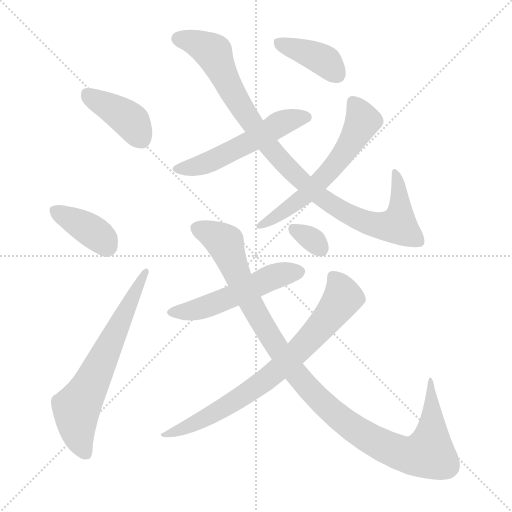
t = 0.00 s
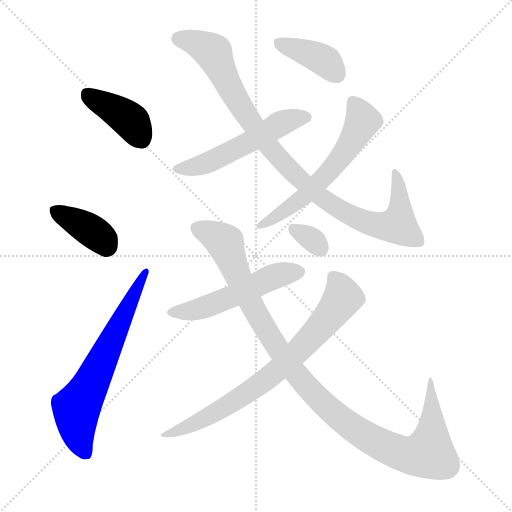
t = 1.75 s
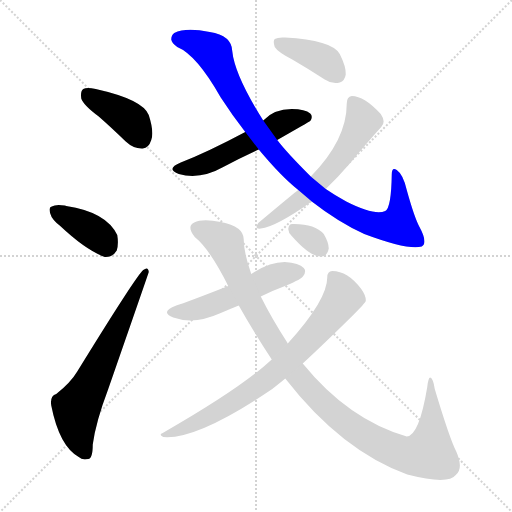
t = 3.50 s
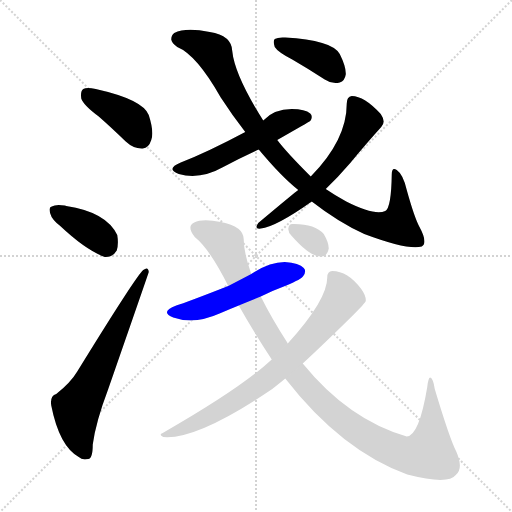
t = 5.25 s
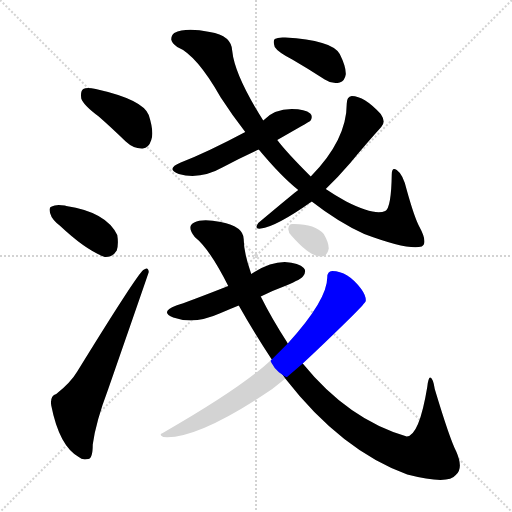
t = 7.00 s
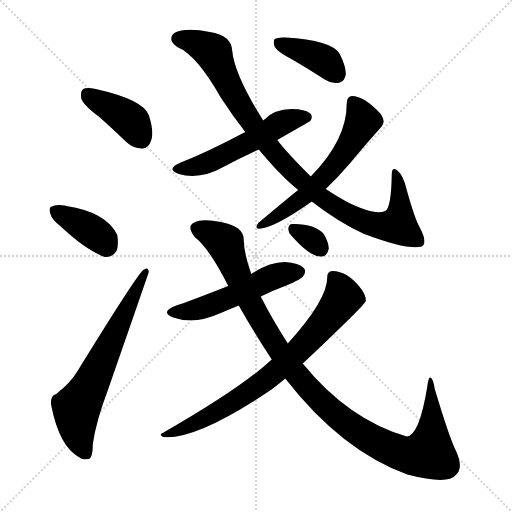
t = 8.75 s

The animated SVG that drew these frames (rendered in a browser with its animation timeline set to each time). Animation: 11 CSS @keyframes rules; one cycle of 8.75 s.

<svg version="1.1" viewBox="0 0 1024 1024" xmlns="http://www.w3.org/2000/svg">
  <g stroke="lightgray" stroke-dasharray="1,1" stroke-width="1" transform="scale(4, 4)">
    <line x1="0" y1="0" x2="256" y2="256"></line>
    <line x1="256" y1="0" x2="0" y2="256"></line>
    <line x1="128" y1="0" x2="128" y2="256"></line>
    <line x1="0" y1="128" x2="256" y2="128"></line>
  </g>
<g transform="scale(1, -1) translate(0, -900)">
   <style type="text/css">
    @keyframes keyframes0 {
      from {
       stroke: blue;
       stroke-dashoffset: 401;
       stroke-width: 128;
       }
       57% {
       animation-timing-function: step-end;
       stroke: blue;
       stroke-dashoffset: 0;
       stroke-width: 128;
       }
       to {
       stroke: black;
       stroke-width: 1024;
       }
       }
       #make-me-a-hanzi-animation-0 {
         animation: keyframes0 0.576335s both;
         animation-delay: 0.000000s;
         animation-timing-function: linear;
       }
    @keyframes keyframes1 {
      from {
       stroke: blue;
       stroke-dashoffset: 380;
       stroke-width: 128;
       }
       55% {
       animation-timing-function: step-end;
       stroke: blue;
       stroke-dashoffset: 0;
       stroke-width: 128;
       }
       to {
       stroke: black;
       stroke-width: 1024;
       }
       }
       #make-me-a-hanzi-animation-1 {
         animation: keyframes1 0.559245s both;
         animation-delay: 0.576335s;
         animation-timing-function: linear;
       }
    @keyframes keyframes2 {
      from {
       stroke: blue;
       stroke-dashoffset: 654;
       stroke-width: 128;
       }
       68% {
       animation-timing-function: step-end;
       stroke: blue;
       stroke-dashoffset: 0;
       stroke-width: 128;
       }
       to {
       stroke: black;
       stroke-width: 1024;
       }
       }
       #make-me-a-hanzi-animation-2 {
         animation: keyframes2 0.782227s both;
         animation-delay: 1.135579s;
         animation-timing-function: linear;
       }
    @keyframes keyframes3 {
      from {
       stroke: blue;
       stroke-dashoffset: 536;
       stroke-width: 128;
       }
       64% {
       animation-timing-function: step-end;
       stroke: blue;
       stroke-dashoffset: 0;
       stroke-width: 128;
       }
       to {
       stroke: black;
       stroke-width: 1024;
       }
       }
       #make-me-a-hanzi-animation-3 {
         animation: keyframes3 0.686198s both;
         animation-delay: 1.917806s;
         animation-timing-function: linear;
       }
    @keyframes keyframes4 {
      from {
       stroke: blue;
       stroke-dashoffset: 968;
       stroke-width: 128;
       }
       76% {
       animation-timing-function: step-end;
       stroke: blue;
       stroke-dashoffset: 0;
       stroke-width: 128;
       }
       to {
       stroke: black;
       stroke-width: 1024;
       }
       }
       #make-me-a-hanzi-animation-4 {
         animation: keyframes4 1.037760s both;
         animation-delay: 2.604004s;
         animation-timing-function: linear;
       }
    @keyframes keyframes5 {
      from {
       stroke: blue;
       stroke-dashoffset: 592;
       stroke-width: 128;
       }
       66% {
       animation-timing-function: step-end;
       stroke: blue;
       stroke-dashoffset: 0;
       stroke-width: 128;
       }
       to {
       stroke: black;
       stroke-width: 1024;
       }
       }
       #make-me-a-hanzi-animation-5 {
         animation: keyframes5 0.731771s both;
         animation-delay: 3.641764s;
         animation-timing-function: linear;
       }
    @keyframes keyframes6 {
      from {
       stroke: blue;
       stroke-dashoffset: 393;
       stroke-width: 128;
       }
       56% {
       animation-timing-function: step-end;
       stroke: blue;
       stroke-dashoffset: 0;
       stroke-width: 128;
       }
       to {
       stroke: black;
       stroke-width: 1024;
       }
       }
       #make-me-a-hanzi-animation-6 {
         animation: keyframes6 0.569824s both;
         animation-delay: 4.373535s;
         animation-timing-function: linear;
       }
    @keyframes keyframes7 {
      from {
       stroke: blue;
       stroke-dashoffset: 523;
       stroke-width: 128;
       }
       63% {
       animation-timing-function: step-end;
       stroke: blue;
       stroke-dashoffset: 0;
       stroke-width: 128;
       }
       to {
       stroke: black;
       stroke-width: 1024;
       }
       }
       #make-me-a-hanzi-animation-7 {
         animation: keyframes7 0.675618s both;
         animation-delay: 4.943359s;
         animation-timing-function: linear;
       }
    @keyframes keyframes8 {
      from {
       stroke: blue;
       stroke-dashoffset: 1084;
       stroke-width: 128;
       }
       78% {
       animation-timing-function: step-end;
       stroke: blue;
       stroke-dashoffset: 0;
       stroke-width: 128;
       }
       to {
       stroke: black;
       stroke-width: 1024;
       }
       }
       #make-me-a-hanzi-animation-8 {
         animation: keyframes8 1.132161s both;
         animation-delay: 5.618978s;
         animation-timing-function: linear;
       }
    @keyframes keyframes9 {
      from {
       stroke: blue;
       stroke-dashoffset: 761;
       stroke-width: 128;
       }
       71% {
       animation-timing-function: step-end;
       stroke: blue;
       stroke-dashoffset: 0;
       stroke-width: 128;
       }
       to {
       stroke: black;
       stroke-width: 1024;
       }
       }
       #make-me-a-hanzi-animation-9 {
         animation: keyframes9 0.869303s both;
         animation-delay: 6.751139s;
         animation-timing-function: linear;
       }
    @keyframes keyframes10 {
      from {
       stroke: blue;
       stroke-dashoffset: 320;
       stroke-width: 128;
       }
       51% {
       animation-timing-function: step-end;
       stroke: blue;
       stroke-dashoffset: 0;
       stroke-width: 128;
       }
       to {
       stroke: black;
       stroke-width: 1024;
       }
       }
       #make-me-a-hanzi-animation-10 {
         animation: keyframes10 0.510417s both;
         animation-delay: 7.620443s;
         animation-timing-function: linear;
       }
</style>
<path d="M 197.5 667.0 Q 222.5 645.0 251.5 617.0 Q 267.5 602.0 285.5 603.0 Q 297.5 604.0 302.5 620.0 Q 308.5 636.0 297.5 670.0 Q 285.5 701.0 191.5 722.0 Q 173.5 726.0 166.5 722.0 Q 160.5 718.0 162.5 703.0 Q 166.5 690.0 197.5 667.0 Z" fill="lightgray"></path> 
<path d="M 120.5 448.0 Q 171.5 400.0 209.5 386.0 Q 225.5 385.0 233.5 399.0 Q 237.5 412.0 234.5 430.0 Q 212.5 476.0 132.5 488.0 Q 131.5 489.0 129.5 489.0 Q 111.5 492.0 103.5 487.0 Q 96.5 486.0 100.5 473.0 Q 103.5 461.0 120.5 448.0 Z" fill="lightgray"></path> 
<path d="M 112.5 112.0 Q 99.5 108.0 102.5 89.0 Q 118.5 8.0 157.5 -14.0 Q 164.5 -21.0 176.5 -18.0 Q 185.5 -17.0 185.5 11.0 Q 191.5 56.0 216.5 122.0 Q 297.5 355.0 297.5 356.0 Q 296.5 368.0 286.5 360.0 Q 273.5 350.0 154.5 157.0 Q 141.5 135.0 112.5 112.0 Z" fill="lightgray"></path> 
<path d="M 554.5 620.0 Q 617.5 656.0 620.5 658.0 Q 626.5 667.0 620.5 673.0 Q 610.5 682.0 583.5 682.0 Q 547.5 682.0 526.5 659.0 L 490.5 636.0 Q 415.5 596.0 361.5 575.0 Q 330.5 562.0 357.5 552.0 Q 400.5 540.0 446.5 566.0 Q 480.5 584.0 517.5 601.0 L 554.5 620.0 Z" fill="lightgray"></path> 
<path d="M 623.5 497.0 Q 677.5 455.0 728.5 432.0 Q 816.5 399.0 843.5 407.0 Q 856.5 414.0 838.5 447.0 Q 828.5 466.0 813.5 520.0 Q 806.5 551.0 793.5 560.0 Q 783.5 567.0 783.5 551.0 Q 782.5 484.0 770.5 478.0 Q 749.5 468.0 692.5 497.0 Q 670.5 509.0 651.5 522.0 L 621.5 547.0 Q 572.5 596.0 554.5 620.0 L 526.5 659.0 Q 469.5 749.0 464.5 798.0 Q 463.5 829.0 419.5 836.0 Q 371.5 846.0 348.5 834.0 Q 342.5 830.0 342.5 821.0 Q 343.5 814.0 354.5 806.0 Q 393.5 790.0 441.5 705.0 Q 465.5 668.0 490.5 636.0 L 517.5 601.0 Q 562.5 547.0 596.5 520.0 L 623.5 497.0 Z" fill="lightgray"></path> 
<path d="M 596.5 520.0 Q 590.5 516.0 516.5 454.0 Q 507.5 441.0 521.5 443.0 Q 551.5 446.0 623.5 497.0 L 651.5 522.0 Q 676.5 546.0 700.5 574.0 Q 733.5 614.0 762.5 646.0 Q 772.5 656.0 761.5 672.0 Q 728.5 708.0 703.5 708.0 Q 693.5 707.0 693.5 693.0 Q 693.5 620.0 621.5 547.0 L 596.5 520.0 Z" fill="lightgray"></path> 
<path d="M 584.5 781.0 Q 615.5 763.0 649.5 741.0 Q 664.5 731.0 679.5 735.0 Q 689.5 738.0 691.5 751.0 Q 692.5 766.0 679.5 792.0 Q 663.5 820.0 570.5 825.0 Q 555.5 826.0 549.5 822.0 Q 545.5 818.0 549.5 806.0 Q 555.5 796.0 584.5 781.0 Z" fill="lightgray"></path> 
<path d="M 521.5 307.0 Q 545.5 319.0 572.5 329.0 Q 603.5 342.0 606.5 348.0 Q 613.5 358.0 607.5 364.0 Q 598.5 374.0 569.5 376.0 Q 538.5 376.0 502.5 352.0 L 456.5 328.0 Q 372.5 295.0 352.5 289.0 Q 318.5 276.0 346.5 265.0 Q 388.5 250.0 441.5 274.0 Q 457.5 281.0 477.5 289.0 L 521.5 307.0 Z" fill="lightgray"></path> 
<path d="M 570.5 143.0 Q 682.5 -1.0 814.5 -49.0 Q 896.5 -70.0 911.5 -50.0 Q 927.5 -37.0 912.5 -3.0 Q 899.5 22.0 869.5 122.0 Q 866.5 143.0 860.5 145.0 Q 856.5 145.0 854.5 126.0 Q 838.5 29.0 813.5 27.0 Q 696.5 61.0 605.5 173.0 L 575.5 213.0 Q 574.5 214.0 574.5 215.0 Q 543.5 263.0 521.5 307.0 L 502.5 352.0 Q 487.5 395.0 487.5 420.0 Q 488.5 447.0 441.5 456.0 Q 404.5 463.0 388.5 455.0 Q 372.5 448.0 389.5 426.0 Q 419.5 402.0 456.5 328.0 L 477.5 289.0 Q 508.5 234.0 543.5 181.0 L 570.5 143.0 Z" fill="lightgray"></path> 
<path d="M 543.5 181.0 Q 482.5 124.0 325.5 34.0 Q 316.5 31.0 326.5 26.0 Q 393.5 20.0 544.5 122.0 Q 568.5 141.0 570.5 143.0 L 605.5 173.0 Q 645.5 210.0 703.5 267.0 Q 730.5 294.0 731.5 298.0 Q 732.5 308.0 722.5 322.0 Q 695.5 358.0 664.5 358.0 Q 654.5 358.0 654.5 345.0 Q 654.5 300.0 575.5 213.0 L 543.5 181.0 Z" fill="lightgray"></path> 
<path d="M 583.5 428.0 Q 620.5 386.0 642.5 387.0 Q 654.5 387.0 657.5 403.0 Q 657.5 415.0 647.5 432.0 Q 629.5 453.0 584.5 452.0 Q 577.5 452.0 576.5 442.0 Q 576.5 435.0 583.5 428.0 Z" fill="lightgray"></path> 
      <clipPath id="make-me-a-hanzi-clip-0">
      <path d="M 197.5 667.0 Q 222.5 645.0 251.5 617.0 Q 267.5 602.0 285.5 603.0 Q 297.5 604.0 302.5 620.0 Q 308.5 636.0 297.5 670.0 Q 285.5 701.0 191.5 722.0 Q 173.5 726.0 166.5 722.0 Q 160.5 718.0 162.5 703.0 Q 166.5 690.0 197.5 667.0 Z" fill="lightgray"></path>
      </clipPath>
      <path clip-path="url(#make-me-a-hanzi-clip-0)" d="M 173.5 713.0 L 263.5 656.0 L 282.5 623.0 " fill="none" id="make-me-a-hanzi-animation-0" stroke-dasharray="273 546" stroke-linecap="round"></path>

      <clipPath id="make-me-a-hanzi-clip-1">
      <path d="M 120.5 448.0 Q 171.5 400.0 209.5 386.0 Q 225.5 385.0 233.5 399.0 Q 237.5 412.0 234.5 430.0 Q 212.5 476.0 132.5 488.0 Q 131.5 489.0 129.5 489.0 Q 111.5 492.0 103.5 487.0 Q 96.5 486.0 100.5 473.0 Q 103.5 461.0 120.5 448.0 Z" fill="lightgray"></path>
      </clipPath>
      <path clip-path="url(#make-me-a-hanzi-clip-1)" d="M 111.5 478.0 L 193.5 431.0 L 212.5 408.0 " fill="none" id="make-me-a-hanzi-animation-1" stroke-dasharray="252 504" stroke-linecap="round"></path>

      <clipPath id="make-me-a-hanzi-clip-2">
      <path d="M 112.5 112.0 Q 99.5 108.0 102.5 89.0 Q 118.5 8.0 157.5 -14.0 Q 164.5 -21.0 176.5 -18.0 Q 185.5 -17.0 185.5 11.0 Q 191.5 56.0 216.5 122.0 Q 297.5 355.0 297.5 356.0 Q 296.5 368.0 286.5 360.0 Q 273.5 350.0 154.5 157.0 Q 141.5 135.0 112.5 112.0 Z" fill="lightgray"></path>
      </clipPath>
      <path clip-path="url(#make-me-a-hanzi-clip-2)" d="M 170.5 -6.0 L 155.5 34.0 L 153.5 82.0 L 291.5 357.0 " fill="none" id="make-me-a-hanzi-animation-2" stroke-dasharray="526 1052" stroke-linecap="round"></path>

      <clipPath id="make-me-a-hanzi-clip-3">
      <path d="M 554.5 620.0 Q 617.5 656.0 620.5 658.0 Q 626.5 667.0 620.5 673.0 Q 610.5 682.0 583.5 682.0 Q 547.5 682.0 526.5 659.0 L 490.5 636.0 Q 415.5 596.0 361.5 575.0 Q 330.5 562.0 357.5 552.0 Q 400.5 540.0 446.5 566.0 Q 480.5 584.0 517.5 601.0 L 554.5 620.0 Z" fill="lightgray"></path>
      </clipPath>
      <path clip-path="url(#make-me-a-hanzi-clip-3)" d="M 356.5 564.0 L 380.5 564.0 L 415.5 575.0 L 501.5 616.0 L 565.5 655.0 L 613.5 666.0 " fill="none" id="make-me-a-hanzi-animation-3" stroke-dasharray="408 816" stroke-linecap="round"></path>

      <clipPath id="make-me-a-hanzi-clip-4">
      <path d="M 623.5 497.0 Q 677.5 455.0 728.5 432.0 Q 816.5 399.0 843.5 407.0 Q 856.5 414.0 838.5 447.0 Q 828.5 466.0 813.5 520.0 Q 806.5 551.0 793.5 560.0 Q 783.5 567.0 783.5 551.0 Q 782.5 484.0 770.5 478.0 Q 749.5 468.0 692.5 497.0 Q 670.5 509.0 651.5 522.0 L 621.5 547.0 Q 572.5 596.0 554.5 620.0 L 526.5 659.0 Q 469.5 749.0 464.5 798.0 Q 463.5 829.0 419.5 836.0 Q 371.5 846.0 348.5 834.0 Q 342.5 830.0 342.5 821.0 Q 343.5 814.0 354.5 806.0 Q 393.5 790.0 441.5 705.0 Q 465.5 668.0 490.5 636.0 L 517.5 601.0 Q 562.5 547.0 596.5 520.0 L 623.5 497.0 Z" fill="lightgray"></path>
      </clipPath>
      <path clip-path="url(#make-me-a-hanzi-clip-4)" d="M 355.5 823.0 L 405.5 808.0 L 426.5 795.0 L 457.5 727.0 L 537.5 607.0 L 595.5 545.0 L 667.5 488.0 L 747.5 450.0 L 796.5 450.0 L 800.5 505.0 L 792.5 551.0 " fill="none" id="make-me-a-hanzi-animation-4" stroke-dasharray="840 1680" stroke-linecap="round"></path>

      <clipPath id="make-me-a-hanzi-clip-5">
      <path d="M 596.5 520.0 Q 590.5 516.0 516.5 454.0 Q 507.5 441.0 521.5 443.0 Q 551.5 446.0 623.5 497.0 L 651.5 522.0 Q 676.5 546.0 700.5 574.0 Q 733.5 614.0 762.5 646.0 Q 772.5 656.0 761.5 672.0 Q 728.5 708.0 703.5 708.0 Q 693.5 707.0 693.5 693.0 Q 693.5 620.0 621.5 547.0 L 596.5 520.0 Z" fill="lightgray"></path>
      </clipPath>
      <path clip-path="url(#make-me-a-hanzi-clip-5)" d="M 705.5 696.0 L 725.5 658.0 L 688.5 595.0 L 605.5 504.0 L 524.5 451.0 " fill="none" id="make-me-a-hanzi-animation-5" stroke-dasharray="464 928" stroke-linecap="round"></path>

      <clipPath id="make-me-a-hanzi-clip-6">
      <path d="M 584.5 781.0 Q 615.5 763.0 649.5 741.0 Q 664.5 731.0 679.5 735.0 Q 689.5 738.0 691.5 751.0 Q 692.5 766.0 679.5 792.0 Q 663.5 820.0 570.5 825.0 Q 555.5 826.0 549.5 822.0 Q 545.5 818.0 549.5 806.0 Q 555.5 796.0 584.5 781.0 Z" fill="lightgray"></path>
      </clipPath>
      <path clip-path="url(#make-me-a-hanzi-clip-6)" d="M 555.5 817.0 L 640.5 784.0 L 673.5 752.0 " fill="none" id="make-me-a-hanzi-animation-6" stroke-dasharray="265 530" stroke-linecap="round"></path>

      <clipPath id="make-me-a-hanzi-clip-7">
      <path d="M 521.5 307.0 Q 545.5 319.0 572.5 329.0 Q 603.5 342.0 606.5 348.0 Q 613.5 358.0 607.5 364.0 Q 598.5 374.0 569.5 376.0 Q 538.5 376.0 502.5 352.0 L 456.5 328.0 Q 372.5 295.0 352.5 289.0 Q 318.5 276.0 346.5 265.0 Q 388.5 250.0 441.5 274.0 Q 457.5 281.0 477.5 289.0 L 521.5 307.0 Z" fill="lightgray"></path>
      </clipPath>
      <path clip-path="url(#make-me-a-hanzi-clip-7)" d="M 346.5 278.0 L 356.5 275.0 L 409.5 286.0 L 534.5 342.0 L 598.5 357.0 " fill="none" id="make-me-a-hanzi-animation-7" stroke-dasharray="395 790" stroke-linecap="round"></path>

      <clipPath id="make-me-a-hanzi-clip-8">
      <path d="M 570.5 143.0 Q 682.5 -1.0 814.5 -49.0 Q 896.5 -70.0 911.5 -50.0 Q 927.5 -37.0 912.5 -3.0 Q 899.5 22.0 869.5 122.0 Q 866.5 143.0 860.5 145.0 Q 856.5 145.0 854.5 126.0 Q 838.5 29.0 813.5 27.0 Q 696.5 61.0 605.5 173.0 L 575.5 213.0 Q 574.5 214.0 574.5 215.0 Q 543.5 263.0 521.5 307.0 L 502.5 352.0 Q 487.5 395.0 487.5 420.0 Q 488.5 447.0 441.5 456.0 Q 404.5 463.0 388.5 455.0 Q 372.5 448.0 389.5 426.0 Q 419.5 402.0 456.5 328.0 L 477.5 289.0 Q 508.5 234.0 543.5 181.0 L 570.5 143.0 Z" fill="lightgray"></path>
      </clipPath>
      <path clip-path="url(#make-me-a-hanzi-clip-8)" d="M 396.5 441.0 L 428.5 429.0 L 450.5 413.0 L 501.5 293.0 L 557.5 199.0 L 629.5 111.0 L 710.5 41.0 L 808.5 -9.0 L 857.5 -6.0 L 864.5 47.0 L 861.5 140.0 " fill="none" id="make-me-a-hanzi-animation-8" stroke-dasharray="956 1912" stroke-linecap="round"></path>

      <clipPath id="make-me-a-hanzi-clip-9">
      <path d="M 543.5 181.0 Q 482.5 124.0 325.5 34.0 Q 316.5 31.0 326.5 26.0 Q 393.5 20.0 544.5 122.0 Q 568.5 141.0 570.5 143.0 L 605.5 173.0 Q 645.5 210.0 703.5 267.0 Q 730.5 294.0 731.5 298.0 Q 732.5 308.0 722.5 322.0 Q 695.5 358.0 664.5 358.0 Q 654.5 358.0 654.5 345.0 Q 654.5 300.0 575.5 213.0 L 543.5 181.0 Z" fill="lightgray"></path>
      </clipPath>
      <path clip-path="url(#make-me-a-hanzi-clip-9)" d="M 664.5 348.0 L 680.5 324.0 L 684.5 301.0 L 584.5 186.0 L 523.5 133.0 L 452.5 87.0 L 370.5 44.0 L 336.5 37.0 L 331.5 31.0 " fill="none" id="make-me-a-hanzi-animation-9" stroke-dasharray="633 1266" stroke-linecap="round"></path>

      <clipPath id="make-me-a-hanzi-clip-10">
      <path d="M 583.5 428.0 Q 620.5 386.0 642.5 387.0 Q 654.5 387.0 657.5 403.0 Q 657.5 415.0 647.5 432.0 Q 629.5 453.0 584.5 452.0 Q 577.5 452.0 576.5 442.0 Q 576.5 435.0 583.5 428.0 Z" fill="lightgray"></path>
      </clipPath>
      <path clip-path="url(#make-me-a-hanzi-clip-10)" d="M 589.5 440.0 L 615.5 427.0 L 641.5 403.0 " fill="none" id="make-me-a-hanzi-animation-10" stroke-dasharray="192 384" stroke-linecap="round"></path>

</g>
</svg>
